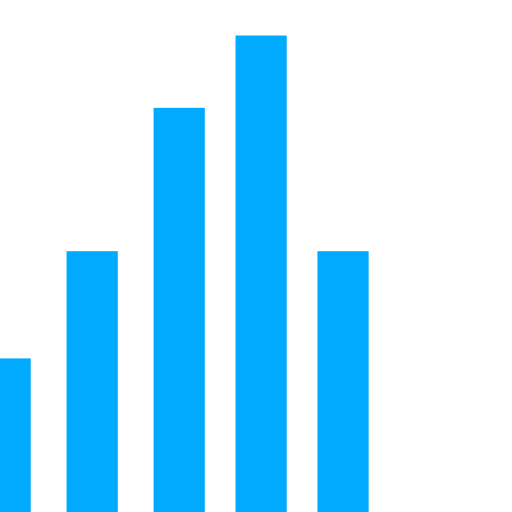
t = 0.00 s
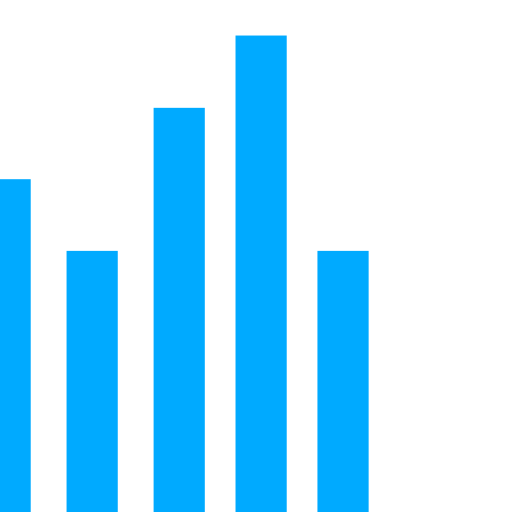
t = 0.25 s
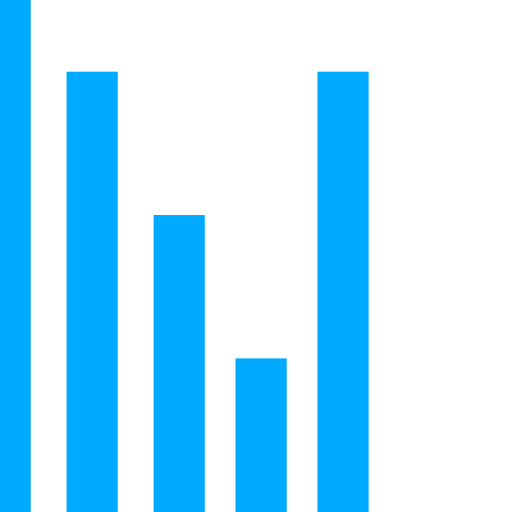
t = 0.50 s
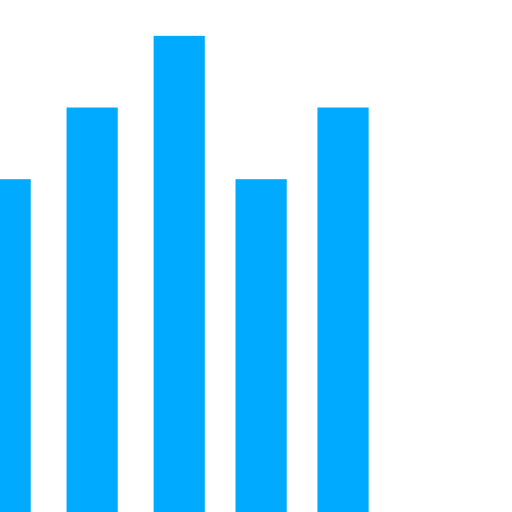
t = 0.75 s
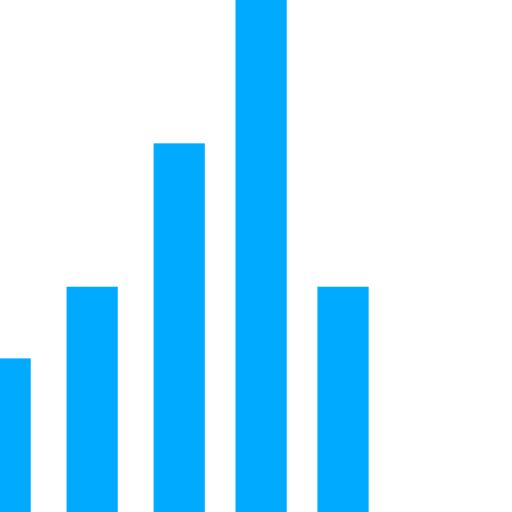
t = 1.00 s
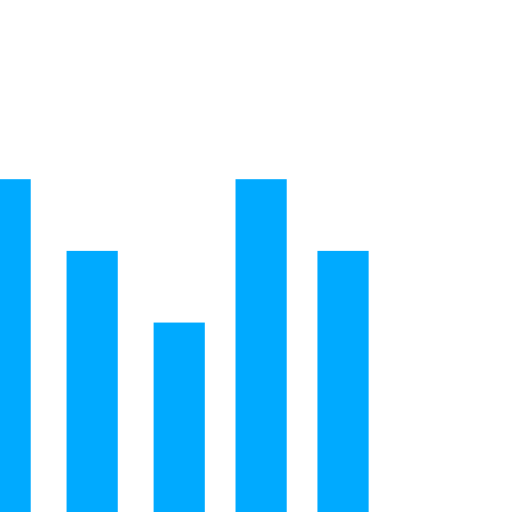
t = 1.25 s

The animated SVG that drew these frames (rendered in a browser with its animation timeline set to each time). Animation: 5 SMIL elements (animate=5); one cycle of 1.50 s, repeats indefinitely.

<svg version="1.1" id="Layer_1" xmlns="http://www.w3.org/2000/svg" xmlns:xlink="http://www.w3.org/1999/xlink" x="0px" y="0px" viewBox="0 0 100 100" enable-background="new 0 0 100 100" xml:space="preserve">
<rect fill="rgb(0,170,255)" width="10" height="36.9394" transform="translate(0) rotate(180 3 50)">
  <animate attributeName="height" attributeType="XML" dur="1s" values="30; 100; 30" repeatCount="indefinite"></animate>
</rect>
<rect x="17" fill="rgb(0,170,255)" width="10" height="50.9394" transform="translate(0) rotate(180 20 50)">
  <animate attributeName="height" attributeType="XML" dur="1s" values="30; 100; 30" repeatCount="indefinite" begin="0.1s"></animate>
</rect>
<rect x="40" fill="rgb(0,170,255)" width="10" height="78.9394" transform="translate(0) rotate(180 40 50)">
  <animate attributeName="height" attributeType="XML" dur="1s" values="30; 100; 30" repeatCount="indefinite" begin="0.3s"></animate>
</rect>
<rect x="60" fill="rgb(0,170,255)" width="10" height="93.0606" transform="translate(0) rotate(180 58 50)">
  <animate attributeName="height" attributeType="XML" dur="1s" values="30; 100; 30" repeatCount="indefinite" begin="0.5s"></animate>
</rect>
<rect x="80" fill="rgb(0,170,255)" width="10" height="50.9394" transform="translate(0) rotate(180 76 50)">
  <animate attributeName="height" attributeType="XML" dur="1s" values="30; 100; 30" repeatCount="indefinite" begin="0.1s"></animate>
</rect>
</svg>